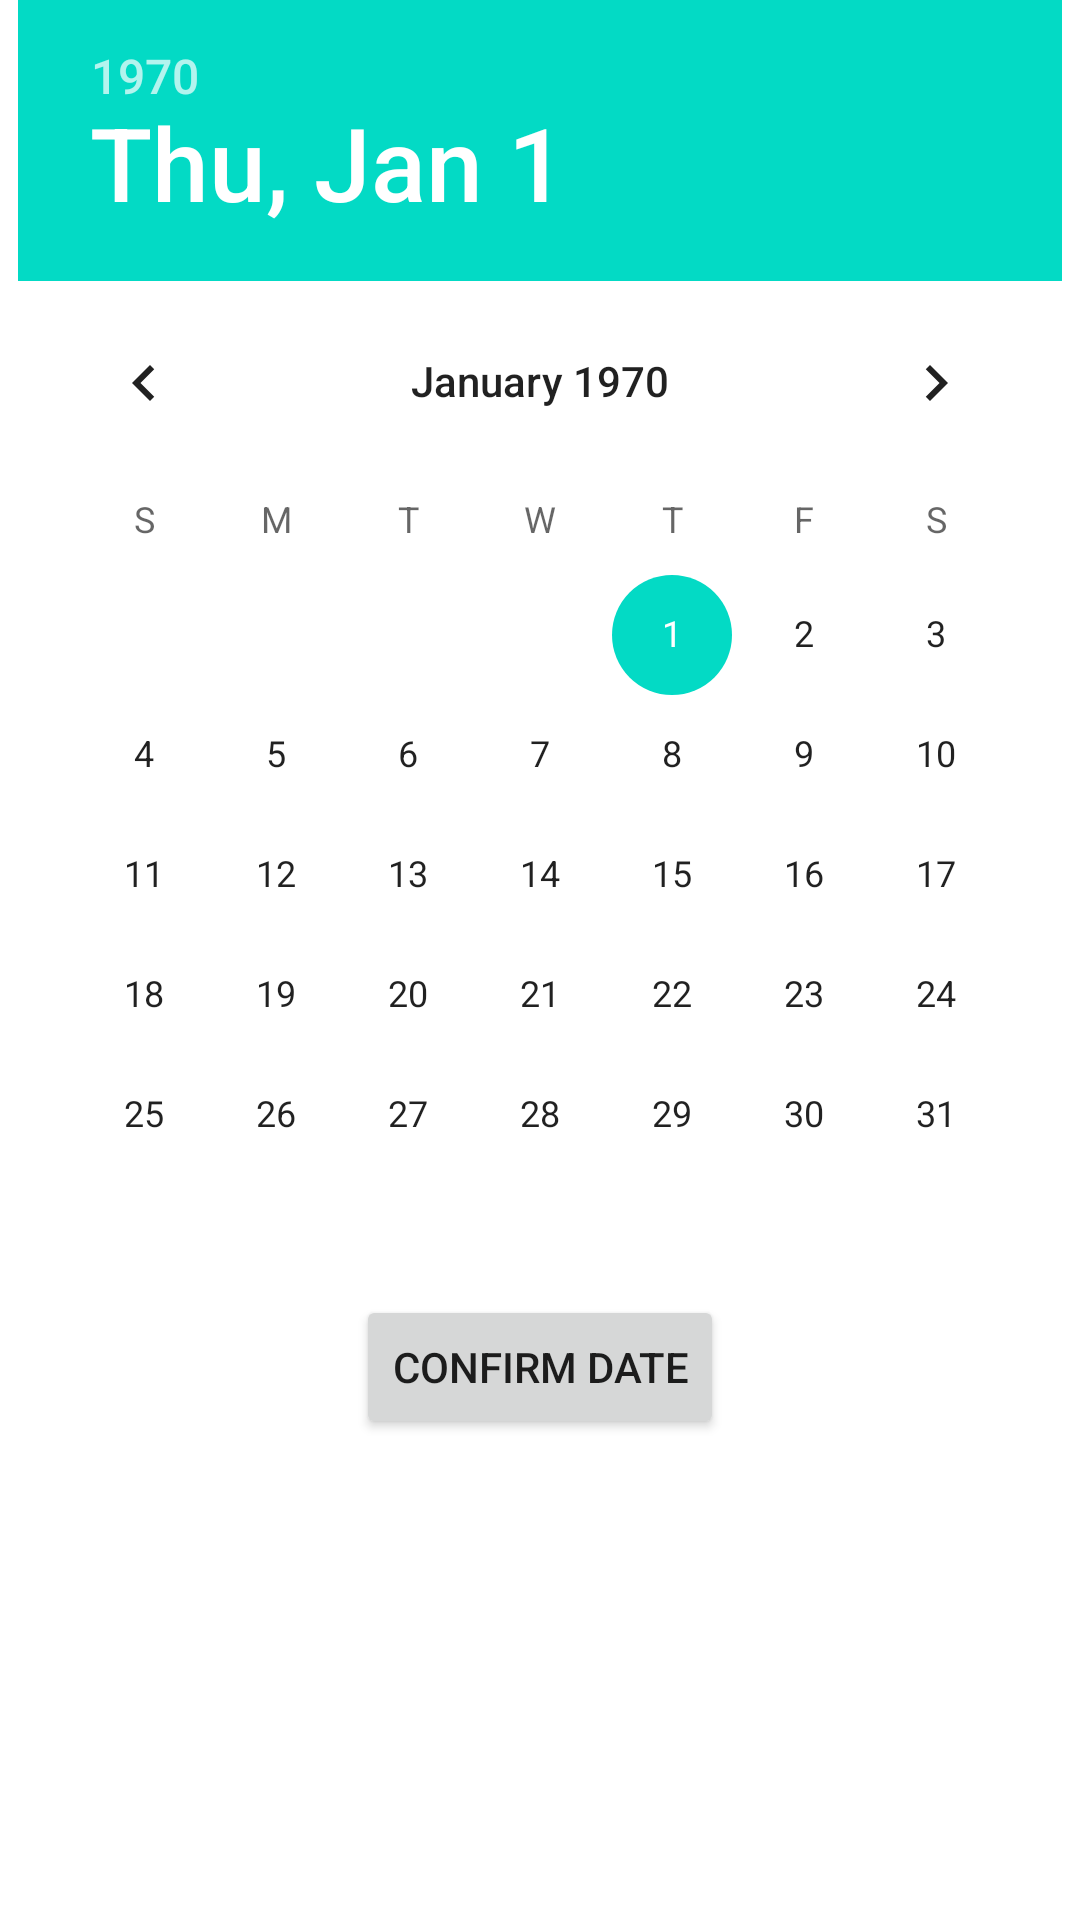

Layout XML and referenced resources for this Android screen:
<!-- AndroidManifest.xml: application theme Theme.EcoReader -->
<!-- res/layout/dialog_fragment.xml -->
<?xml version="1.0" encoding="utf-8"?>
<RelativeLayout
    xmlns:android="http://schemas.android.com/apk/res/android" android:layout_width="wrap_content"
    android:layout_height="wrap_content">

    <DatePicker
        android:layout_width="wrap_content"
        android:layout_height="wrap_content"
        android:layout_centerHorizontal="true"
        android:id="@+id/datePicker"/>

    <Button
        android:layout_width="wrap_content"
        android:layout_height="wrap_content"
        android:text="Confirm Date"
        android:id="@+id/confirmButton"
        android:layout_below="@id/datePicker"
        android:layout_centerHorizontal="true"/>

</RelativeLayout>
<!-- resources referenced by this layout -->
<resources>
  <style name="Theme.EcoReader" parent="Theme.MaterialComponents.DayNight.DarkActionBar">
          
          <item name="windowNoTitle">true</item>
          <item name="android:windowTranslucentStatus">true</item>
          <item name="android:windowTranslucentNavigation">true</item>
          <item name="colorPrimary">@color/purple_500</item>
          <item name="colorPrimaryVariant">@color/purple_700</item>
          <item name="colorOnPrimary">@color/white</item>
          
          <item name="colorSecondary">@color/teal_200</item>
          <item name="colorSecondaryVariant">@color/teal_700</item>
          <item name="colorOnSecondary">@color/black</item>
          
          <item name="android:statusBarColor" tools:targetApi="l">?attr/colorPrimaryVariant</item>
          
      </style>
  <!-- not gathered from this repository: default colours our renderer supplied (Android Studio template values) -->
  <color name="purple_500">#FF6200EE</color>
  <color name="purple_700">#FF3700B3</color>
  <color name="teal_200">#FF03DAC5</color>
  <color name="teal_700">#FF018786</color>
  <color name="black">#FF000000</color>
  <color name="white">#FFFFFFFF</color>
</resources>
